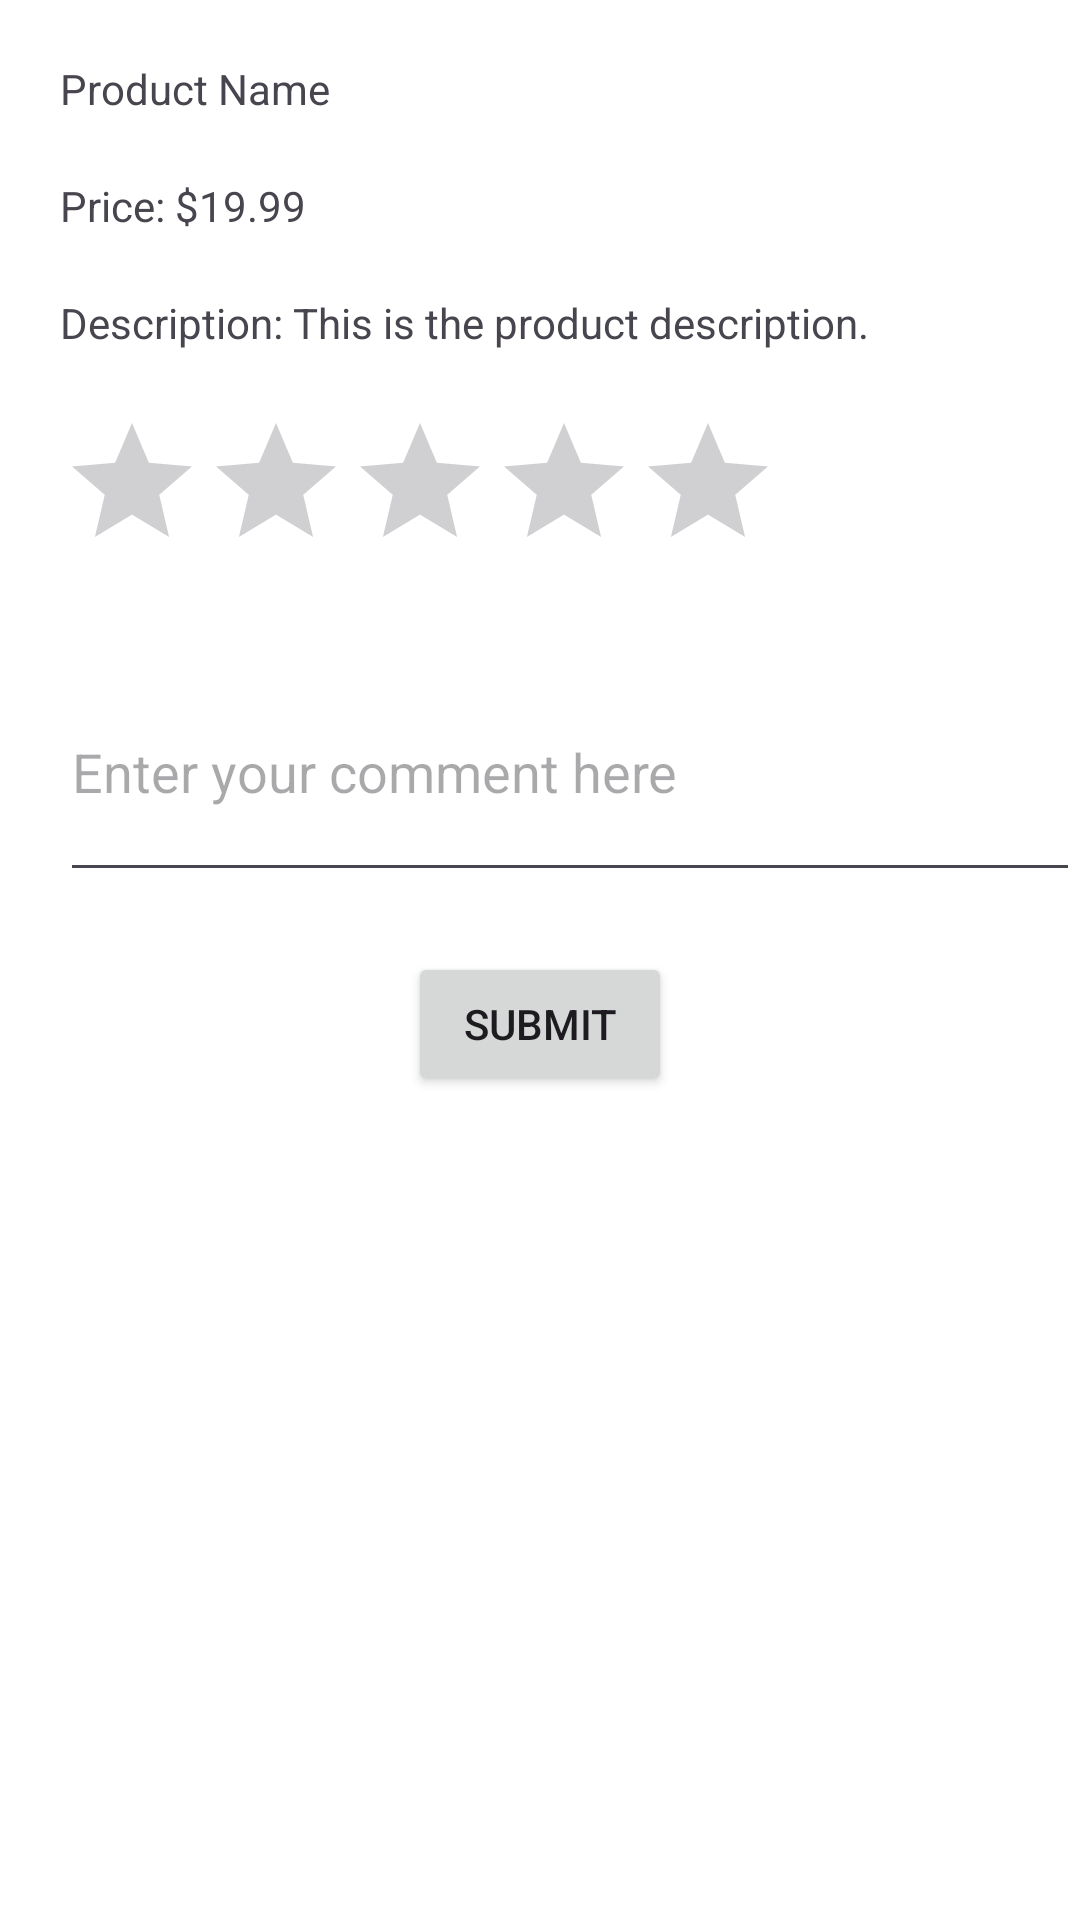

This screen was rendered from an Android layout file. Write that file and the resources it references.
<!-- AndroidManifest.xml: application theme Theme.EcommericeApp -->
<!-- res/layout/orderrating.xml -->
<LinearLayout xmlns:android="http://schemas.android.com/apk/res/android"
    android:layout_width="match_parent"
    android:layout_height="wrap_content"
    android:background="@color/white"
    android:orientation="vertical">

    <TextView
        android:id="@+id/productName12"
        android:layout_width="wrap_content"
        android:layout_height="wrap_content"
        android:layout_marginLeft="20dp"

        android:layout_marginTop="20dp"
        android:text="Product Name" />

    <TextView
        android:id="@+id/productPrice12"
        android:layout_width="wrap_content"
        android:layout_marginTop="20dp"
        android:layout_marginLeft="20dp"

        android:layout_height="wrap_content"
        android:text="Price: $19.99" />

    <TextView
        android:id="@+id/productDescription12"
        android:layout_width="wrap_content"
        android:layout_height="wrap_content"
        android:layout_marginTop="20dp"
        android:layout_marginLeft="20dp"


        android:text="Description: This is the product description." />

    <RatingBar
        android:id="@+id/productRatingBar"
        android:layout_width="wrap_content"
        android:layout_height="wrap_content"
        android:numStars="5"
        android:stepSize="1"
        android:layout_marginLeft="20dp"

        android:layout_marginTop="20dp"
        android:rating="0" />

    <EditText
        android:id="@+id/commentEditText"
        android:layout_width="match_parent"
        android:layout_height="wrap_content"
        android:layout_marginLeft="20dp"

        android:hint="Enter your comment here"
        android:layout_marginTop="20dp"

        android:inputType="textMultiLine"
        android:minLines="3" />

    <Button
        android:id="@+id/submitBtn"
        android:layout_width="wrap_content"
        android:layout_marginTop="20dp"
        android:layout_gravity="center"

        android:layout_height="wrap_content"
        android:text="Submit" />

</LinearLayout>
<!-- resources referenced by this layout -->
<resources>
  <style name="Theme.EcommericeApp" parent="Base.Theme.EcommericeApp" />
  <style name="Base.Theme.EcommericeApp" parent="Theme.Material3.DayNight.NoActionBar">
          
          
      </style>
  <!-- not gathered from this repository: default colours our renderer supplied (Android Studio template values) -->
  <color name="white">#FFFFFFFF</color>
</resources>
